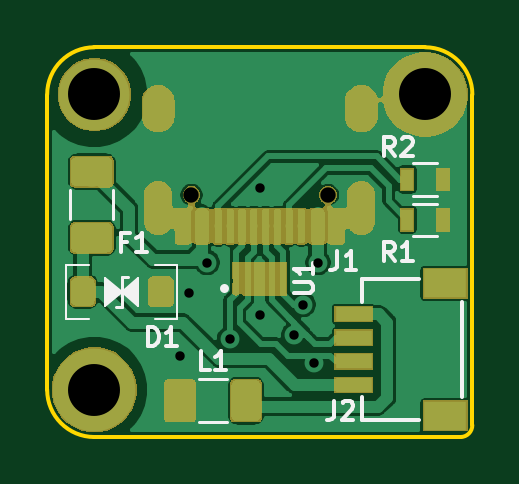
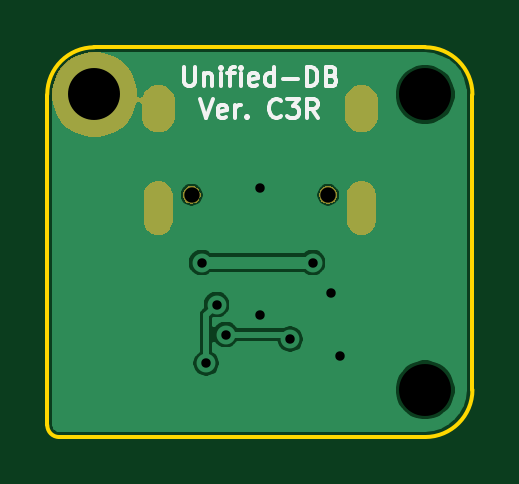
Circuit board: 11 layer files. Board 18.0 x 16.5 mm.
- bottom_copper: Unified-Daughterboard-B_Cu.gbl (18572 bytes)
- bottom_mask: Unified-Daughterboard-B_Mask.gbs (8252 bytes)
- paste: Unified-Daughterboard-B_Paste.gbp (501 bytes)
- bottom_silk: Unified-Daughterboard-B_SilkS.gbo (5025 bytes)
- outline: Unified-Daughterboard-Edge_Cuts.gm1 (969 bytes)
- top_copper: Unified-Daughterboard-F_Cu.gtl (75720 bytes)
- top_mask: Unified-Daughterboard-F_Mask.gts (27020 bytes)
- paste: Unified-Daughterboard-F_Paste.gtp (34102 bytes)
- top_silk: Unified-Daughterboard-F_SilkS.gto (39317 bytes)
- drill: Unified-Daughterboard-NPTH.drl (362 bytes)
- drill: Unified-Daughterboard-PTH.drl (668 bytes)

=== bottom_copper: Unified-Daughterboard-B_Cu.gbl (18572 bytes, source omitted) ===
=== bottom_mask: Unified-Daughterboard-B_Mask.gbs (8252 bytes, source omitted) ===
=== paste: Unified-Daughterboard-B_Paste.gbp ===
G04 #@! TF.GenerationSoftware,KiCad,Pcbnew,(5.1.4)-1*
G04 #@! TF.CreationDate,2022-05-10T00:39:04+09:00*
G04 #@! TF.ProjectId,Unified-Daughterboard,556e6966-6965-4642-9d44-617567687465,C3*
G04 #@! TF.SameCoordinates,Original*
G04 #@! TF.FileFunction,Paste,Bot*
G04 #@! TF.FilePolarity,Positive*
%FSLAX46Y46*%
G04 Gerber Fmt 4.6, Leading zero omitted, Abs format (unit mm)*
G04 Created by KiCad (PCBNEW (5.1.4)-1) date 2022-05-10 00:39:04*
%MOMM*%
%LPD*%
G04 APERTURE LIST*
G04 APERTURE END LIST*
M02*

=== bottom_silk: Unified-Daughterboard-B_SilkS.gbo ===
G04 #@! TF.GenerationSoftware,KiCad,Pcbnew,(5.1.4)-1*
G04 #@! TF.CreationDate,2022-05-10T00:39:04+09:00*
G04 #@! TF.ProjectId,Unified-Daughterboard,556e6966-6965-4642-9d44-617567687465,C3*
G04 #@! TF.SameCoordinates,Original*
G04 #@! TF.FileFunction,Legend,Bot*
G04 #@! TF.FilePolarity,Positive*
%FSLAX46Y46*%
G04 Gerber Fmt 4.6, Leading zero omitted, Abs format (unit mm)*
G04 Created by KiCad (PCBNEW (5.1.4)-1) date 2022-05-10 00:39:04*
%MOMM*%
%LPD*%
G04 APERTURE LIST*
%ADD10C,0.150000*%
%ADD11O,1.202000X2.302000*%
%ADD12O,1.402000X2.002000*%
%ADD13C,0.752000*%
%ADD14C,3.602001*%
G04 APERTURE END LIST*
D10*
X78202500Y-57379904D02*
X78202500Y-58027523D01*
X78164404Y-58103714D01*
X78126309Y-58141809D01*
X78050119Y-58179904D01*
X77897738Y-58179904D01*
X77821547Y-58141809D01*
X77783452Y-58103714D01*
X77745357Y-58027523D01*
X77745357Y-57379904D01*
X77364404Y-57646571D02*
X77364404Y-58179904D01*
X77364404Y-57722761D02*
X77326309Y-57684666D01*
X77250119Y-57646571D01*
X77135833Y-57646571D01*
X77059642Y-57684666D01*
X77021547Y-57760857D01*
X77021547Y-58179904D01*
X76640595Y-58179904D02*
X76640595Y-57646571D01*
X76640595Y-57379904D02*
X76678690Y-57418000D01*
X76640595Y-57456095D01*
X76602500Y-57418000D01*
X76640595Y-57379904D01*
X76640595Y-57456095D01*
X76373928Y-57646571D02*
X76069166Y-57646571D01*
X76259642Y-58179904D02*
X76259642Y-57494190D01*
X76221547Y-57418000D01*
X76145357Y-57379904D01*
X76069166Y-57379904D01*
X75802500Y-58179904D02*
X75802500Y-57646571D01*
X75802500Y-57379904D02*
X75840595Y-57418000D01*
X75802500Y-57456095D01*
X75764404Y-57418000D01*
X75802500Y-57379904D01*
X75802500Y-57456095D01*
X75116785Y-58141809D02*
X75192976Y-58179904D01*
X75345357Y-58179904D01*
X75421547Y-58141809D01*
X75459642Y-58065619D01*
X75459642Y-57760857D01*
X75421547Y-57684666D01*
X75345357Y-57646571D01*
X75192976Y-57646571D01*
X75116785Y-57684666D01*
X75078690Y-57760857D01*
X75078690Y-57837047D01*
X75459642Y-57913238D01*
X74392976Y-58179904D02*
X74392976Y-57379904D01*
X74392976Y-58141809D02*
X74469166Y-58179904D01*
X74621547Y-58179904D01*
X74697738Y-58141809D01*
X74735833Y-58103714D01*
X74773928Y-58027523D01*
X74773928Y-57798952D01*
X74735833Y-57722761D01*
X74697738Y-57684666D01*
X74621547Y-57646571D01*
X74469166Y-57646571D01*
X74392976Y-57684666D01*
X74012023Y-57875142D02*
X73402500Y-57875142D01*
X73021547Y-58179904D02*
X73021547Y-57379904D01*
X72831071Y-57379904D01*
X72716785Y-57418000D01*
X72640595Y-57494190D01*
X72602500Y-57570380D01*
X72564404Y-57722761D01*
X72564404Y-57837047D01*
X72602500Y-57989428D01*
X72640595Y-58065619D01*
X72716785Y-58141809D01*
X72831071Y-58179904D01*
X73021547Y-58179904D01*
X71954880Y-57760857D02*
X71840595Y-57798952D01*
X71802500Y-57837047D01*
X71764404Y-57913238D01*
X71764404Y-58027523D01*
X71802500Y-58103714D01*
X71840595Y-58141809D01*
X71916785Y-58179904D01*
X72221547Y-58179904D01*
X72221547Y-57379904D01*
X71954880Y-57379904D01*
X71878690Y-57418000D01*
X71840595Y-57456095D01*
X71802500Y-57532285D01*
X71802500Y-57608476D01*
X71840595Y-57684666D01*
X71878690Y-57722761D01*
X71954880Y-57760857D01*
X72221547Y-57760857D01*
X77535833Y-58729904D02*
X77269166Y-59529904D01*
X77002500Y-58729904D01*
X76431071Y-59491809D02*
X76507261Y-59529904D01*
X76659642Y-59529904D01*
X76735833Y-59491809D01*
X76773928Y-59415619D01*
X76773928Y-59110857D01*
X76735833Y-59034666D01*
X76659642Y-58996571D01*
X76507261Y-58996571D01*
X76431071Y-59034666D01*
X76392976Y-59110857D01*
X76392976Y-59187047D01*
X76773928Y-59263238D01*
X76050119Y-59529904D02*
X76050119Y-58996571D01*
X76050119Y-59148952D02*
X76012023Y-59072761D01*
X75973928Y-59034666D01*
X75897738Y-58996571D01*
X75821547Y-58996571D01*
X75554880Y-59453714D02*
X75516785Y-59491809D01*
X75554880Y-59529904D01*
X75592976Y-59491809D01*
X75554880Y-59453714D01*
X75554880Y-59529904D01*
X74107261Y-59453714D02*
X74145357Y-59491809D01*
X74259642Y-59529904D01*
X74335833Y-59529904D01*
X74450119Y-59491809D01*
X74526309Y-59415619D01*
X74564404Y-59339428D01*
X74602500Y-59187047D01*
X74602500Y-59072761D01*
X74564404Y-58920380D01*
X74526309Y-58844190D01*
X74450119Y-58768000D01*
X74335833Y-58729904D01*
X74259642Y-58729904D01*
X74145357Y-58768000D01*
X74107261Y-58806095D01*
X73840595Y-58729904D02*
X73345357Y-58729904D01*
X73612023Y-59034666D01*
X73497738Y-59034666D01*
X73421547Y-59072761D01*
X73383452Y-59110857D01*
X73345357Y-59187047D01*
X73345357Y-59377523D01*
X73383452Y-59453714D01*
X73421547Y-59491809D01*
X73497738Y-59529904D01*
X73726309Y-59529904D01*
X73802500Y-59491809D01*
X73840595Y-59453714D01*
X72545357Y-59529904D02*
X72812023Y-59148952D01*
X73002500Y-59529904D02*
X73002500Y-58729904D01*
X72697738Y-58729904D01*
X72621547Y-58768000D01*
X72583452Y-58806095D01*
X72545357Y-58882285D01*
X72545357Y-58996571D01*
X72583452Y-59072761D01*
X72621547Y-59110857D01*
X72697738Y-59148952D01*
X73002500Y-59148952D01*
%LPC*%
D11*
X70702500Y-63343000D03*
D12*
X70702500Y-59143000D03*
D13*
X72112500Y-62792000D03*
X77892500Y-62792000D03*
D12*
X79302500Y-59143000D03*
D11*
X79302500Y-63343000D03*
D14*
X82004500Y-58543000D03*
M02*

=== outline: Unified-Daughterboard-Edge_Cuts.gm1 ===
G04 #@! TF.GenerationSoftware,KiCad,Pcbnew,(5.1.4)-1*
G04 #@! TF.CreationDate,2022-05-10T00:39:04+09:00*
G04 #@! TF.ProjectId,Unified-Daughterboard,556e6966-6965-4642-9d44-617567687465,C3*
G04 #@! TF.SameCoordinates,Original*
G04 #@! TF.FileFunction,Profile,NP*
%FSLAX46Y46*%
G04 Gerber Fmt 4.6, Leading zero omitted, Abs format (unit mm)*
G04 Created by KiCad (PCBNEW (5.1.4)-1) date 2022-05-10 00:39:04*
%MOMM*%
%LPD*%
G04 APERTURE LIST*
%ADD10C,0.150000*%
G04 APERTURE END LIST*
D10*
X84002500Y-72543000D02*
G75*
G02X83502500Y-73043000I-500000J0D01*
G01*
X68004500Y-73043000D02*
G75*
G02X66004500Y-71043000I0J2000000D01*
G01*
X66004500Y-71043000D02*
X66004500Y-58543000D01*
X83502500Y-73043000D02*
X68004500Y-73043000D01*
X84004500Y-58543000D02*
X84002500Y-72543000D01*
X68004500Y-56543000D02*
X82004500Y-56543000D01*
X66004500Y-58543000D02*
G75*
G02X68004500Y-56543000I2000000J0D01*
G01*
X82004500Y-56543000D02*
G75*
G02X84004500Y-58543000I0J-2000000D01*
G01*
M02*

=== top_copper: Unified-Daughterboard-F_Cu.gtl (75720 bytes, source omitted) ===
=== top_mask: Unified-Daughterboard-F_Mask.gts (27020 bytes, source omitted) ===
=== paste: Unified-Daughterboard-F_Paste.gtp (34102 bytes, source omitted) ===
=== top_silk: Unified-Daughterboard-F_SilkS.gto (39317 bytes, source omitted) ===
=== drill: Unified-Daughterboard-NPTH.drl ===
M48
; DRILL file {KiCad (5.1.4)-1} date 5/10/2022 12:39:08 AM
; FORMAT={-:-/ absolute / inch / decimal}
; #@! TF.CreationDate,2022-05-10T00:39:08+09:00
; #@! TF.GenerationSoftware,Kicad,Pcbnew,(5.1.4)-1
; #@! TF.FileFunction,NonPlated,1,2,NPTH
FMAT,2
INCH
T1C0.0256
T2C0.0866
%
G90
G05
T1
X2.8391Y-2.4721
X3.0666Y-2.4721
T2
X2.6773Y-2.797
X2.6773Y-2.3048
T0
M30

=== drill: Unified-Daughterboard-PTH.drl ===
M48
; DRILL file {KiCad (5.1.4)-1} date 5/10/2022 12:39:08 AM
; FORMAT={-:-/ absolute / inch / decimal}
; #@! TF.CreationDate,2022-05-10T00:39:08+09:00
; #@! TF.GenerationSoftware,Kicad,Pcbnew,(5.1.4)-1
; #@! TF.FileFunction,Plated,1,2,PTH
FMAT,2
INCH
T1C0.0157
T2C0.0236
T3C0.0866
%
G90
G05
T1
X2.82Y-2.74
X2.835Y-2.635
X2.865Y-2.585
X2.9025Y-2.7125
X2.9528Y-2.4606
X2.9529Y-2.6729
X3.01Y-2.705
X3.025Y-2.655
X3.0425Y-2.7525
X3.05Y-2.585
T3
X3.2285Y-2.3048
T2
G00X2.7836Y-2.3403
M15
G01X2.7836Y-2.3167
M16
G05
G00X2.7836Y-2.5155
M15
G01X2.7836Y-2.4722
M16
G05
G00X3.1221Y-2.3403
M15
G01X3.1221Y-2.3167
M16
G05
G00X3.1221Y-2.5155
M15
G01X3.1221Y-2.4722
M16
G05
T0
M30

